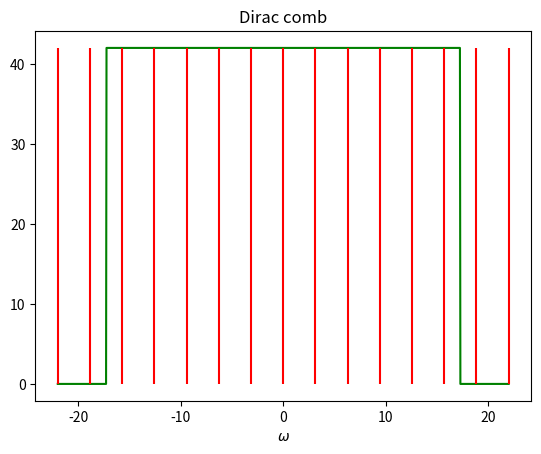

The script that saved this image:
import numpy as n
import matplotlib.pyplot as plt

om = n.linspace(-7*n.pi,7*n.pi,num=1000)

def freq_resp(om):
    return 42*(n.heaviside(om+5.5*n.pi,0)-n.heaviside(om-5.5*n.pi,0))

plt.plot(om,n.abs(freq_resp(om)),color="green")
plt.vlines(-7*n.pi,ymin=0,ymax=42,color="red")
plt.vlines(-6*n.pi,ymin=0,ymax=42,color="red")
plt.vlines(-5*n.pi,ymin=0,ymax=42,color="red")
plt.vlines(-4*n.pi,ymin=0,ymax=42,color="red")
plt.vlines(-3*n.pi,ymin=0,ymax=42,color="red")
plt.vlines(-2*n.pi,ymin=0,ymax=42,color="red")
plt.vlines(-n.pi,ymin=0,ymax=42,color="red")
plt.vlines(0,ymin=0,ymax=42,color="red")
plt.vlines(n.pi,ymin=0,ymax=42,color="red")
plt.vlines(2*n.pi,ymin=0,ymax=42,color="red")
plt.vlines(3*n.pi,ymin=0,ymax=42,color="red")
plt.vlines(4*n.pi,ymin=0,ymax=42,color="red")
plt.vlines(5*n.pi,ymin=0,ymax=42,color="red")
plt.vlines(6*n.pi,ymin=0,ymax=42,color="red")
plt.vlines(7*n.pi,ymin=0,ymax=42,color="red")

plt.title("Dirac comb")
plt.xlabel("$\omega$")
# call this if needed
# plt.plot()

try:
    plt.savefig("../figures/diractrain.png")
except:
    print("couldn't save figure")